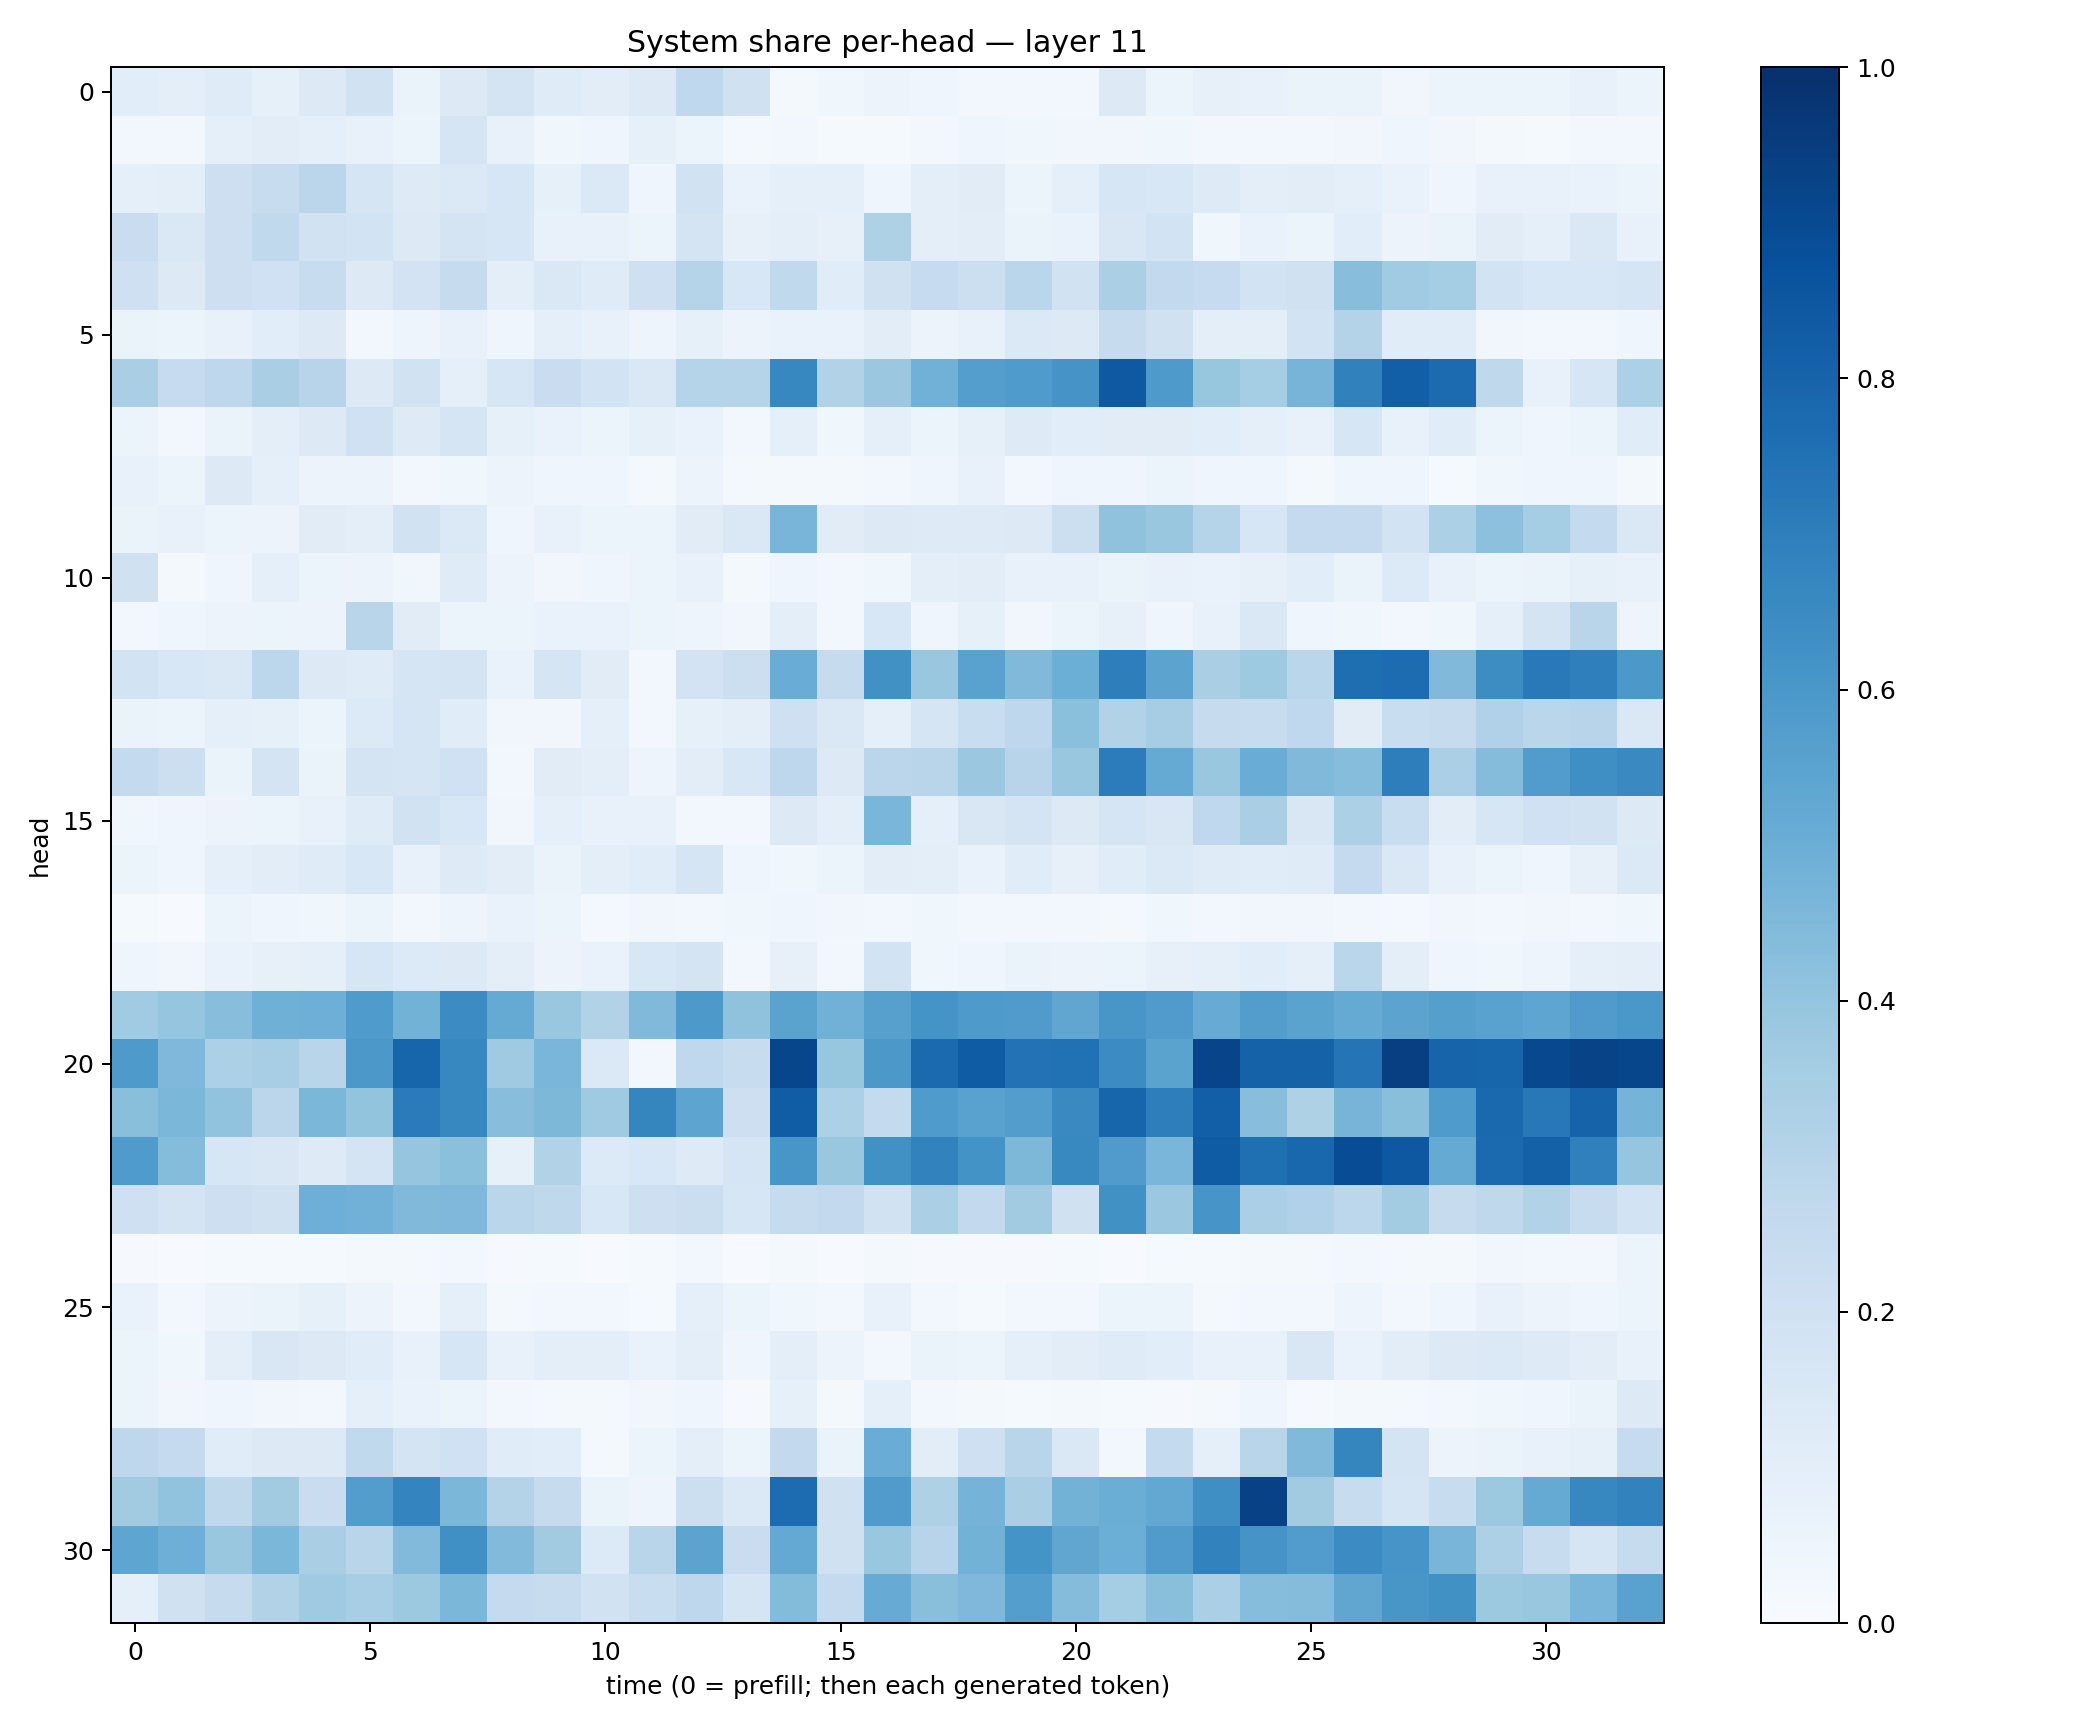

Data behind this chart, as committed beside it:
0.10807129, 0.09607095, 0.11957679, 0.08543136, 0.13103838, 0.19099973, 0.06467227, 0.13137147, 0.17808908, 0.12051006, 0.10486057, 0.12502733, 0.2687735, 0.19681422, 0.018750146, 0.037875585, 0.056396715, 0.04623657, 0.029808035, 0.026935486, 0.024677726, 0.12889364, 0.05146846, 0.08193918
0.02435, 0.03044, 0.09118, 0.1017, 0.08908, 0.07581, 0.05143, 0.1718, 0.0746, 0.03556, 0.04242, 0.08498, 0.05935, 0.01727, 0.03076, 0.01351, 0.01507, 0.02874, 0.04301, 0.03602, 0.03481, 0.03211, 0.03521, 0.02975
0.08997, 0.1002, 0.2133, 0.2422, 0.2817, 0.1709, 0.1212, 0.1386, 0.1602, 0.08428, 0.1402, 0.04466, 0.1888, 0.06904, 0.08712, 0.08996, 0.04112, 0.09824, 0.1126, 0.05145, 0.0903, 0.1625, 0.1561, 0.1221
0.2268, 0.147, 0.2141, 0.2649, 0.1917, 0.1837, 0.1275, 0.1782, 0.1608, 0.07647, 0.0734, 0.05169, 0.1753, 0.0785, 0.09673, 0.08139, 0.322, 0.09974, 0.1031, 0.06269, 0.06731, 0.1514, 0.1857, 0.03891
0.2066, 0.128, 0.2141, 0.1998, 0.235, 0.1322, 0.1822, 0.2426, 0.09582, 0.1458, 0.1191, 0.2089, 0.3002, 0.1529, 0.2632, 0.1163, 0.1991, 0.2484, 0.216, 0.2873, 0.1877, 0.3328, 0.2613, 0.2488
0.06395, 0.05865, 0.07129, 0.1073, 0.1277, 0.03119, 0.04739, 0.07595, 0.04572, 0.08817, 0.07747, 0.04878, 0.08206, 0.05612, 0.06732, 0.06943, 0.1046, 0.05602, 0.07103, 0.1388, 0.1318, 0.2454, 0.1959, 0.09452
0.3376, 0.2493, 0.2748, 0.3396, 0.2951, 0.1287, 0.1923, 0.09356, 0.1638, 0.2288, 0.1848, 0.1454, 0.2998, 0.3038, 0.6676, 0.3164, 0.3818, 0.4833, 0.5673, 0.5843, 0.6131, 0.8428, 0.5862, 0.3911
0.05093, 0.02932, 0.06548, 0.09397, 0.1272, 0.1992, 0.1227, 0.1664, 0.08424, 0.06728, 0.05326, 0.08287, 0.06951, 0.03093, 0.09216, 0.03552, 0.08698, 0.05986, 0.08303, 0.1242, 0.1069, 0.11, 0.111, 0.1073
0.07677, 0.05931, 0.127, 0.09111, 0.05519, 0.05679, 0.02364, 0.03585, 0.0582, 0.04389, 0.04301, 0.01906, 0.05536, 0.01808, 0.01665, 0.02232, 0.02972, 0.04537, 0.07206, 0.03113, 0.04454, 0.04136, 0.05156, 0.04145
0.06567, 0.07221, 0.05389, 0.05636, 0.1104, 0.09473, 0.1915, 0.1391, 0.0445, 0.07743, 0.05078, 0.05289, 0.1104, 0.1415, 0.4655, 0.1096, 0.1328, 0.1236, 0.1214, 0.1306, 0.2159, 0.4076, 0.389, 0.2996
0.197, 0.01742, 0.04056, 0.08822, 0.054, 0.0565, 0.03812, 0.1177, 0.05622, 0.03192, 0.04035, 0.05403, 0.07138, 0.02298, 0.03998, 0.02554, 0.03611, 0.09814, 0.1051, 0.07202, 0.07311, 0.06378, 0.07261, 0.06655
0.0249, 0.04388, 0.0547, 0.05159, 0.05759, 0.2913, 0.1125, 0.06226, 0.05143, 0.06666, 0.06959, 0.06115, 0.04743, 0.03305, 0.09766, 0.02807, 0.1533, 0.04128, 0.08436, 0.03224, 0.05367, 0.08176, 0.04318, 0.07415
0.1854, 0.1555, 0.1477, 0.2808, 0.1266, 0.1193, 0.1669, 0.1742, 0.06837, 0.1644, 0.1096, 0.02581, 0.1815, 0.2184, 0.5067, 0.2436, 0.6258, 0.3898, 0.5526, 0.4484, 0.4998, 0.6981, 0.5466, 0.339
0.06572, 0.06162, 0.0891, 0.08344, 0.05918, 0.1341, 0.1708, 0.1137, 0.03359, 0.03426, 0.08781, 0.03004, 0.08383, 0.09577, 0.2099, 0.1415, 0.08787, 0.1697, 0.2317, 0.274, 0.4211, 0.3151, 0.3487, 0.2425
0.2557, 0.2161, 0.06543, 0.1781, 0.06583, 0.1763, 0.1718, 0.2006, 0.02365, 0.1129, 0.09557, 0.0492, 0.1037, 0.1526, 0.2762, 0.1284, 0.2823, 0.2927, 0.3797, 0.2957, 0.3888, 0.7051, 0.519, 0.3885
0.03836, 0.04438, 0.05568, 0.06037, 0.07085, 0.1205, 0.1917, 0.1553, 0.03368, 0.08672, 0.07424, 0.0755, 0.02776, 0.02378, 0.1274, 0.09411, 0.4618, 0.08922, 0.1493, 0.1755, 0.1319, 0.1648, 0.1489, 0.2687
0.06041, 0.03941, 0.08786, 0.1041, 0.1182, 0.1533, 0.07255, 0.125, 0.1049, 0.06502, 0.09822, 0.1168, 0.1717, 0.04015, 0.03813, 0.05198, 0.1049, 0.09557, 0.07001, 0.1139, 0.08173, 0.1142, 0.1374, 0.1181
0.01243, 0.007013, 0.05112, 0.03994, 0.03823, 0.05091, 0.02988, 0.04808, 0.06685, 0.05384, 0.02231, 0.03203, 0.0308, 0.03712, 0.045, 0.03261, 0.02773, 0.03829, 0.02804, 0.02352, 0.02672, 0.02188, 0.03764, 0.02921
0.04313, 0.03247, 0.06839, 0.0794, 0.09168, 0.1627, 0.1348, 0.127, 0.09594, 0.05659, 0.06691, 0.1532, 0.1738, 0.02677, 0.0801, 0.02642, 0.184, 0.03902, 0.0403, 0.06622, 0.05661, 0.05964, 0.07847, 0.09069
0.367, 0.3983, 0.4274, 0.4921, 0.4935, 0.5824, 0.4799, 0.6455, 0.5195, 0.3879, 0.3107, 0.4469, 0.5922, 0.4075, 0.5481, 0.4834, 0.5612, 0.6154, 0.5896, 0.582, 0.5331, 0.6033, 0.5782, 0.5087
0.5874, 0.4493, 0.3305, 0.3451, 0.2917, 0.5959, 0.7934, 0.6642, 0.3678, 0.4616, 0.1374, 0.02938, 0.2673, 0.2394, 0.9112, 0.3937, 0.597, 0.774, 0.832, 0.7454, 0.7488, 0.6484, 0.5472, 0.919
0.422, 0.4609, 0.4052, 0.2819, 0.4594, 0.4018, 0.709, 0.6679, 0.426, 0.4553, 0.3706, 0.6706, 0.5401, 0.2129, 0.8274, 0.3301, 0.2551, 0.5854, 0.5529, 0.5741, 0.6558, 0.7953, 0.6963, 0.8199
0.5841, 0.4354, 0.1596, 0.1516, 0.1216, 0.1794, 0.3972, 0.4186, 0.08206, 0.3113, 0.1343, 0.153, 0.1214, 0.1699, 0.602, 0.3899, 0.6264, 0.6819, 0.6198, 0.4555, 0.6563, 0.5805, 0.461, 0.8319
0.2062, 0.1735, 0.2128, 0.1977, 0.496, 0.4807, 0.4463, 0.4522, 0.287, 0.2731, 0.1559, 0.2148, 0.2195, 0.1595, 0.2446, 0.2596, 0.1909, 0.3334, 0.2579, 0.363, 0.1978, 0.6282, 0.3792, 0.607
0.00905, 0.005631, 0.01405, 0.01272, 0.01513, 0.01769, 0.02254, 0.02695, 0.008728, 0.01181, 0.005822, 0.0123, 0.02416, 0.004536, 0.01929, 0.003997, 0.0169, 0.009469, 0.01014, 0.009987, 0.01428, 0.005596, 0.01233, 0.01422
0.06836, 0.02447, 0.05689, 0.0664, 0.08317, 0.05605, 0.02565, 0.09106, 0.02234, 0.02991, 0.03088, 0.0139, 0.09019, 0.05174, 0.03516, 0.02373, 0.07225, 0.02836, 0.01352, 0.02966, 0.02685, 0.05328, 0.05335, 0.01872
0.0597, 0.03868, 0.09769, 0.1512, 0.1318, 0.1159, 0.0757, 0.1588, 0.07128, 0.09489, 0.09723, 0.06863, 0.09378, 0.03987, 0.09855, 0.05485, 0.02514, 0.06307, 0.05864, 0.08612, 0.1026, 0.1192, 0.1056, 0.07332
0.05932, 0.03215, 0.04158, 0.03311, 0.0271, 0.09082, 0.06765, 0.06231, 0.0259, 0.01679, 0.02072, 0.03317, 0.04428, 0.01076, 0.08259, 0.02004, 0.08734, 0.02385, 0.02288, 0.01483, 0.01591, 0.01371, 0.01087, 0.019
0.274, 0.2508, 0.1152, 0.1261, 0.1275, 0.2633, 0.1769, 0.2006, 0.1153, 0.1079, 0.02261, 0.05398, 0.09517, 0.05413, 0.2599, 0.06438, 0.5078, 0.1019, 0.2105, 0.2895, 0.1477, 0.03068, 0.2571, 0.09134
0.3604, 0.4042, 0.2718, 0.3613, 0.227, 0.5735, 0.6752, 0.4592, 0.3056, 0.245, 0.06319, 0.04844, 0.2149, 0.1391, 0.7659, 0.1989, 0.5813, 0.3206, 0.476, 0.3362, 0.4775, 0.5017, 0.5242, 0.6367
0.5377, 0.496, 0.3851, 0.4588, 0.3376, 0.2898, 0.4416, 0.6326, 0.4426, 0.3618, 0.136, 0.2928, 0.5452, 0.2287, 0.5217, 0.1985, 0.385, 0.2947, 0.477, 0.615, 0.5332, 0.4999, 0.5785, 0.6828
0.09276, 0.196, 0.2423, 0.3108, 0.3676, 0.3444, 0.3761, 0.4585, 0.2523, 0.2415, 0.1949, 0.2337, 0.2735, 0.1671, 0.4399, 0.2508, 0.5091, 0.424, 0.4498, 0.5691, 0.4363, 0.3546, 0.4257, 0.3334
